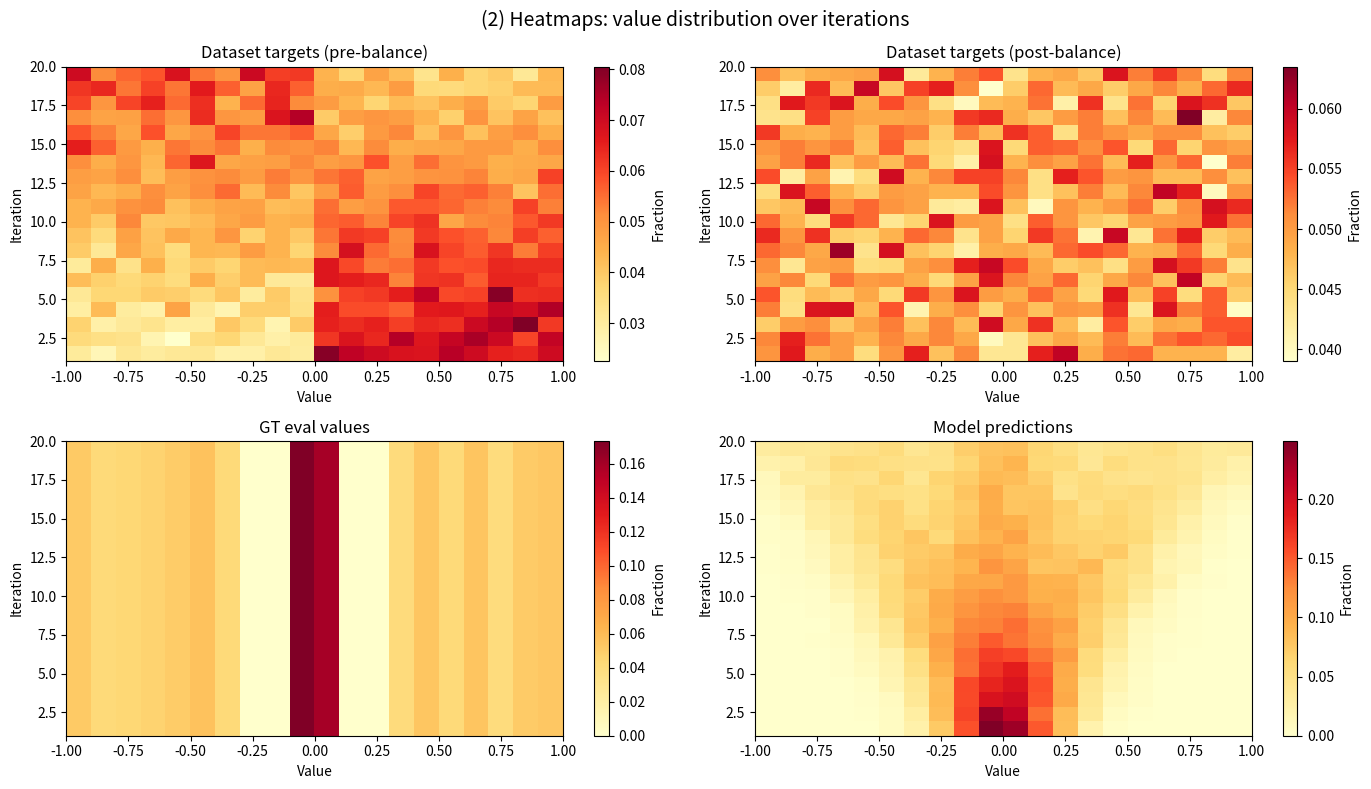

This chart was generated by the following Python code: (Note: this script raises an exception after producing the figure.)
"""
Standalone script to demo visualization options for value diagnostics data.

The diagnostics dict (per iteration) has:
  - dataset_values_pre:  target values before balancing
  - dataset_values_post: target values after balancing
  - gt_eval_values:      ground truth values (balanced eval set)
  - model_predictions:   model value head output on eval set

We demo three approaches:
  (1) Per-iteration text histograms (like print_bucket_distribution)
  (2) Heatmap: iteration x value-bin, color = density
  (3) Summary statistics as line plots (mean, std per iteration)
  (4) Stacked area chart: bucket proportions over iterations
  (5) Ridgeline plot: overlapping density curves per iteration
"""

import numpy as np
import matplotlib.pyplot as plt

# ── Generate dummy data ──────────────────────────────────────────────────────

N_ITERATIONS = 20
N_SAMPLES = 2000
N_BINS = 20
BIN_EDGES = np.linspace(-1, 1, N_BINS + 1)

rng = np.random.default_rng(42)


def make_dummy_diagnostics(n_iter: int) -> list[dict[str, list[float]]]:
    """
    Simulate diagnostics that evolve over iterations:
    - pre-balance: starts win-heavy, slowly becomes more balanced
    - post-balance: always roughly balanced (that's the point of balancing)
    - gt_eval_values: fixed balanced ground truth
    - model_predictions: starts near 0, gradually spreads toward GT
    """
    n_third = N_SAMPLES // 3
    gt_values = np.concatenate([
        rng.uniform(-1, -0.3, n_third),
        rng.uniform(-0.1, 0.1, n_third),
        rng.uniform(0.3, 1.0, N_SAMPLES - 2 * n_third),
    ])

    diagnostics = []
    for i in range(n_iter):
        t = i / max(n_iter - 1, 1)  # 0 → 1

        # pre-balance: skewed toward wins early, less so later
        win_frac = 0.7 - 0.3 * t
        n_win = int(N_SAMPLES * win_frac)
        n_loss = N_SAMPLES - n_win
        pre = np.concatenate([
            rng.uniform(0.0, 1.0, n_win),
            rng.uniform(-1.0, 0.0, n_loss),
        ])

        # post-balance: roughly symmetric
        half = N_SAMPLES // 2
        post = np.concatenate([
            rng.uniform(0.0, 1.0, half),
            rng.uniform(-1.0, 0.0, half),
        ])

        # model predictions: start clustered near 0, spread out toward GT over time
        spread = 0.1 + 0.8 * t
        noise = rng.normal(0, 0.15, N_SAMPLES)
        preds = np.clip(gt_values * spread + noise, -1, 1)

        diagnostics.append({
            'dataset_values_pre': pre.tolist(),
            'dataset_values_post': post.tolist(),
            'gt_eval_values': gt_values.tolist(),
            'model_predictions': preds.tolist(),
        })
    return diagnostics


all_diags = make_dummy_diagnostics(N_ITERATIONS)

# ── (1) Text histograms (like print_bucket_distribution) ────────────────────

def log_bucket_distribution(label: str, values: list[float], n_buckets: int = 10) -> None:
    arr = np.array(values)
    edges = np.linspace(-1, 1, n_buckets + 1)
    counts = np.histogram(arr, bins=edges)[0]
    total = len(arr)
    print(f"  {label} ({n_buckets} buckets, {total} samples):")
    for j in range(n_buckets):
        lo, hi = edges[j], edges[j + 1]
        c = int(counts[j])
        bar = "#" * int(40 * c / max(total, 1))
        bracket = "]" if j == n_buckets - 1 else ")"
        print(f"    [{lo:+.2f}, {hi:+.2f}{bracket} {c:6d} ({c/total:.2%}) {bar}")


print("=" * 80)
print("(1) PER-ITERATION TEXT HISTOGRAMS")
print("=" * 80)
for i, diag in enumerate(all_diags):
    print(f"\n--- Iteration {i + 1} ---")
    log_bucket_distribution("Dataset targets (pre-balance)", diag['dataset_values_pre'])
    log_bucket_distribution("Dataset targets (post-balance)", diag['dataset_values_post'])
    log_bucket_distribution("GT eval values", diag['gt_eval_values'])
    log_bucket_distribution("Model predictions", diag['model_predictions'])

# ── (2) Heatmaps ────────────────────────────────────────────────────────────

def build_heatmap(diagnostics: list[dict], key: str) -> np.ndarray:
    """Rows = iterations, columns = bins. Values = fraction of samples in each bin."""
    matrix = np.zeros((len(diagnostics), N_BINS))
    for i, diag in enumerate(diagnostics):
        counts = np.histogram(diag[key], bins=BIN_EDGES)[0]
        matrix[i] = counts / counts.sum()
    return matrix


fig, axes = plt.subplots(2, 2, figsize=(14, 8))
fig.suptitle("(2) Heatmaps: value distribution over iterations", fontsize=14)

keys_and_titles = [
    ('dataset_values_pre', 'Dataset targets (pre-balance)'),
    ('dataset_values_post', 'Dataset targets (post-balance)'),
    ('gt_eval_values', 'GT eval values'),
    ('model_predictions', 'Model predictions'),
]

for ax, (key, title) in zip(axes.flat, keys_and_titles):
    matrix = build_heatmap(all_diags, key)
    im = ax.imshow(
        matrix, aspect='auto', origin='lower',
        extent=[-1, 1, 1, N_ITERATIONS],
        cmap='YlOrRd', interpolation='nearest',
    )
    ax.set_title(title)
    ax.set_xlabel("Value")
    ax.set_ylabel("Iteration")
    fig.colorbar(im, ax=ax, label="Fraction")

plt.tight_layout()
plt.savefig("scripts/value_diagnostics_heatmaps.png", dpi=150)
print("\n\nSaved heatmaps → scripts/value_diagnostics_heatmaps.png")

# ── (3) Summary statistics as line plots ─────────────────────────────────────

def extract_stats(diagnostics: list[dict], key: str) -> dict[str, list[float]]:
    means, stds, medians = [], [], []
    q25s, q75s = [], []
    for diag in diagnostics:
        arr = np.array(diag[key])
        means.append(float(arr.mean()))
        stds.append(float(arr.std()))
        medians.append(float(np.median(arr)))
        q25s.append(float(np.percentile(arr, 25)))
        q75s.append(float(np.percentile(arr, 75)))
    return {'mean': means, 'std': stds, 'median': medians, 'q25': q25s, 'q75': q75s}


fig, axes = plt.subplots(1, 2, figsize=(14, 5))
fig.suptitle("(3) Summary statistics over iterations", fontsize=14)
iterations = list(range(1, N_ITERATIONS + 1))

# Left: means
ax = axes[0]
for key, title in keys_and_titles:
    stats = extract_stats(all_diags, key)
    ax.plot(iterations, stats['mean'], label=title, marker='.')
ax.set_title("Mean value per iteration")
ax.set_xlabel("Iteration")
ax.set_ylabel("Mean")
ax.legend(fontsize=8)
ax.grid(True, alpha=0.3)

# Right: std
ax = axes[1]
for key, title in keys_and_titles:
    stats = extract_stats(all_diags, key)
    ax.plot(iterations, stats['std'], label=title, marker='.')
ax.set_title("Std of values per iteration")
ax.set_xlabel("Iteration")
ax.set_ylabel("Std")
ax.legend(fontsize=8)
ax.grid(True, alpha=0.3)

plt.tight_layout()
plt.savefig("scripts/value_diagnostics_lineplots.png", dpi=150)
print("Saved line plots → scripts/value_diagnostics_lineplots.png")

# ── (4) Stacked area charts ─────────────────────────────────────────────────

N_AREA_BINS = 5
AREA_EDGES = np.linspace(-1, 1, N_AREA_BINS + 1)

def build_bucket_fractions(diagnostics: list[dict], key: str) -> np.ndarray:
    """Rows = iterations, columns = buckets. Values = fraction in each bucket."""
    matrix = np.zeros((len(diagnostics), N_AREA_BINS))
    for i, diag in enumerate(diagnostics):
        counts = np.histogram(diag[key], bins=AREA_EDGES)[0]
        matrix[i] = counts / counts.sum()
    return matrix

def bucket_labels() -> list[str]:
    labels = []
    for j in range(N_AREA_BINS):
        lo, hi = AREA_EDGES[j], AREA_EDGES[j + 1]
        bracket = "]" if j == N_AREA_BINS - 1 else ")"
        labels.append(f"[{lo:+.1f}, {hi:+.1f}{bracket}")
    return labels

fig, axes = plt.subplots(2, 2, figsize=(14, 8))
fig.suptitle("(4) Stacked area: bucket proportions over iterations", fontsize=14)
labels = bucket_labels()
cmap = plt.cm.RdYlBu_r
colors = [cmap(j / (N_AREA_BINS - 1)) for j in range(N_AREA_BINS)]

for ax, (key, title) in zip(axes.flat, keys_and_titles):
    fracs = build_bucket_fractions(all_diags, key)
    ax.stackplot(iterations, fracs.T, labels=labels, colors=colors, alpha=0.85)
    ax.set_title(title)
    ax.set_xlabel("Iteration")
    ax.set_ylabel("Fraction")
    ax.set_ylim(0, 1)
    ax.legend(loc='upper right', fontsize=6)

plt.tight_layout()
plt.savefig("scripts/value_diagnostics_stacked_area.png", dpi=150)
print("Saved stacked area → scripts/value_diagnostics_stacked_area.png")

# ── (5) Ridgeline plots ─────────────────────────────────────────────────────

from scipy.stats import gaussian_kde

def ridgeline_subplot(ax, diagnostics: list[dict], key: str, title: str) -> None:
    """Draw overlapping KDE ridges, one per iteration, bottom to top."""
    x_grid = np.linspace(-1, 1, 200)
    overlap = 0.7  # how much adjacent ridges overlap

    for i, diag in enumerate(diagnostics):
        arr = np.array(diag[key])
        kde = gaussian_kde(arr, bw_method=0.15)
        density = kde(x_grid)
        # normalize so peak = 1 for consistent ridge height
        density = density / density.max()

        baseline = i * overlap
        ax.fill_between(x_grid, baseline, baseline + density,
                         alpha=0.6, color=plt.cm.viridis(i / len(diagnostics)),
                         edgecolor='white', linewidth=0.5)

    ax.set_title(title)
    ax.set_xlabel("Value")
    ax.set_yticks([i * overlap for i in range(0, len(diagnostics), 5)])
    ax.set_yticklabels([str(i + 1) for i in range(0, len(diagnostics), 5)])
    ax.set_ylabel("Iteration")
    ax.set_xlim(-1, 1)

fig, axes = plt.subplots(2, 2, figsize=(14, 10))
fig.suptitle("(5) Ridgeline: density per iteration", fontsize=14)

for ax, (key, title) in zip(axes.flat, keys_and_titles):
    ridgeline_subplot(ax, all_diags, key, title)

plt.tight_layout()
plt.savefig("scripts/value_diagnostics_ridgeline.png", dpi=150)
print("Saved ridgeline → scripts/value_diagnostics_ridgeline.png")

plt.show()
